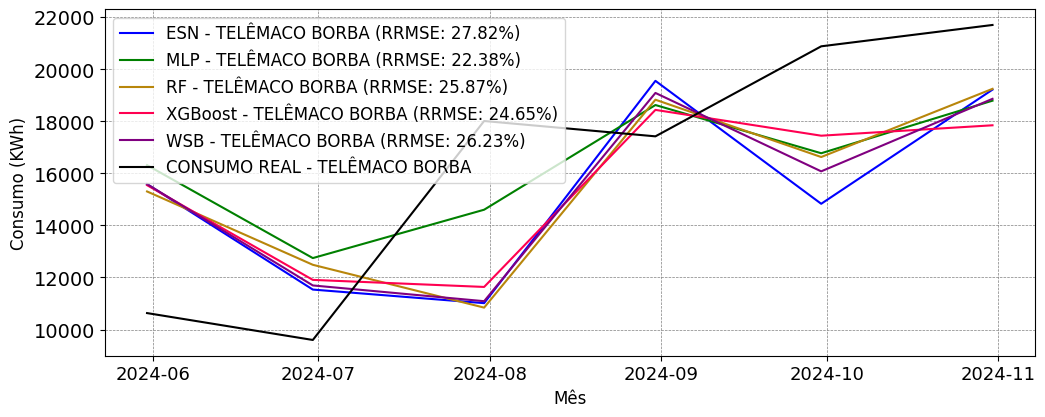

Source data for this figure (header and first rows):
; MAPE; RRMSE
ESN; 0.2637; 0.2782
MLP; 0.2418; 0.2238
RF; 0.256; 0.2587
XGBoost; 0.2428; 0.2465
WSB; 0.2541; 0.2623
